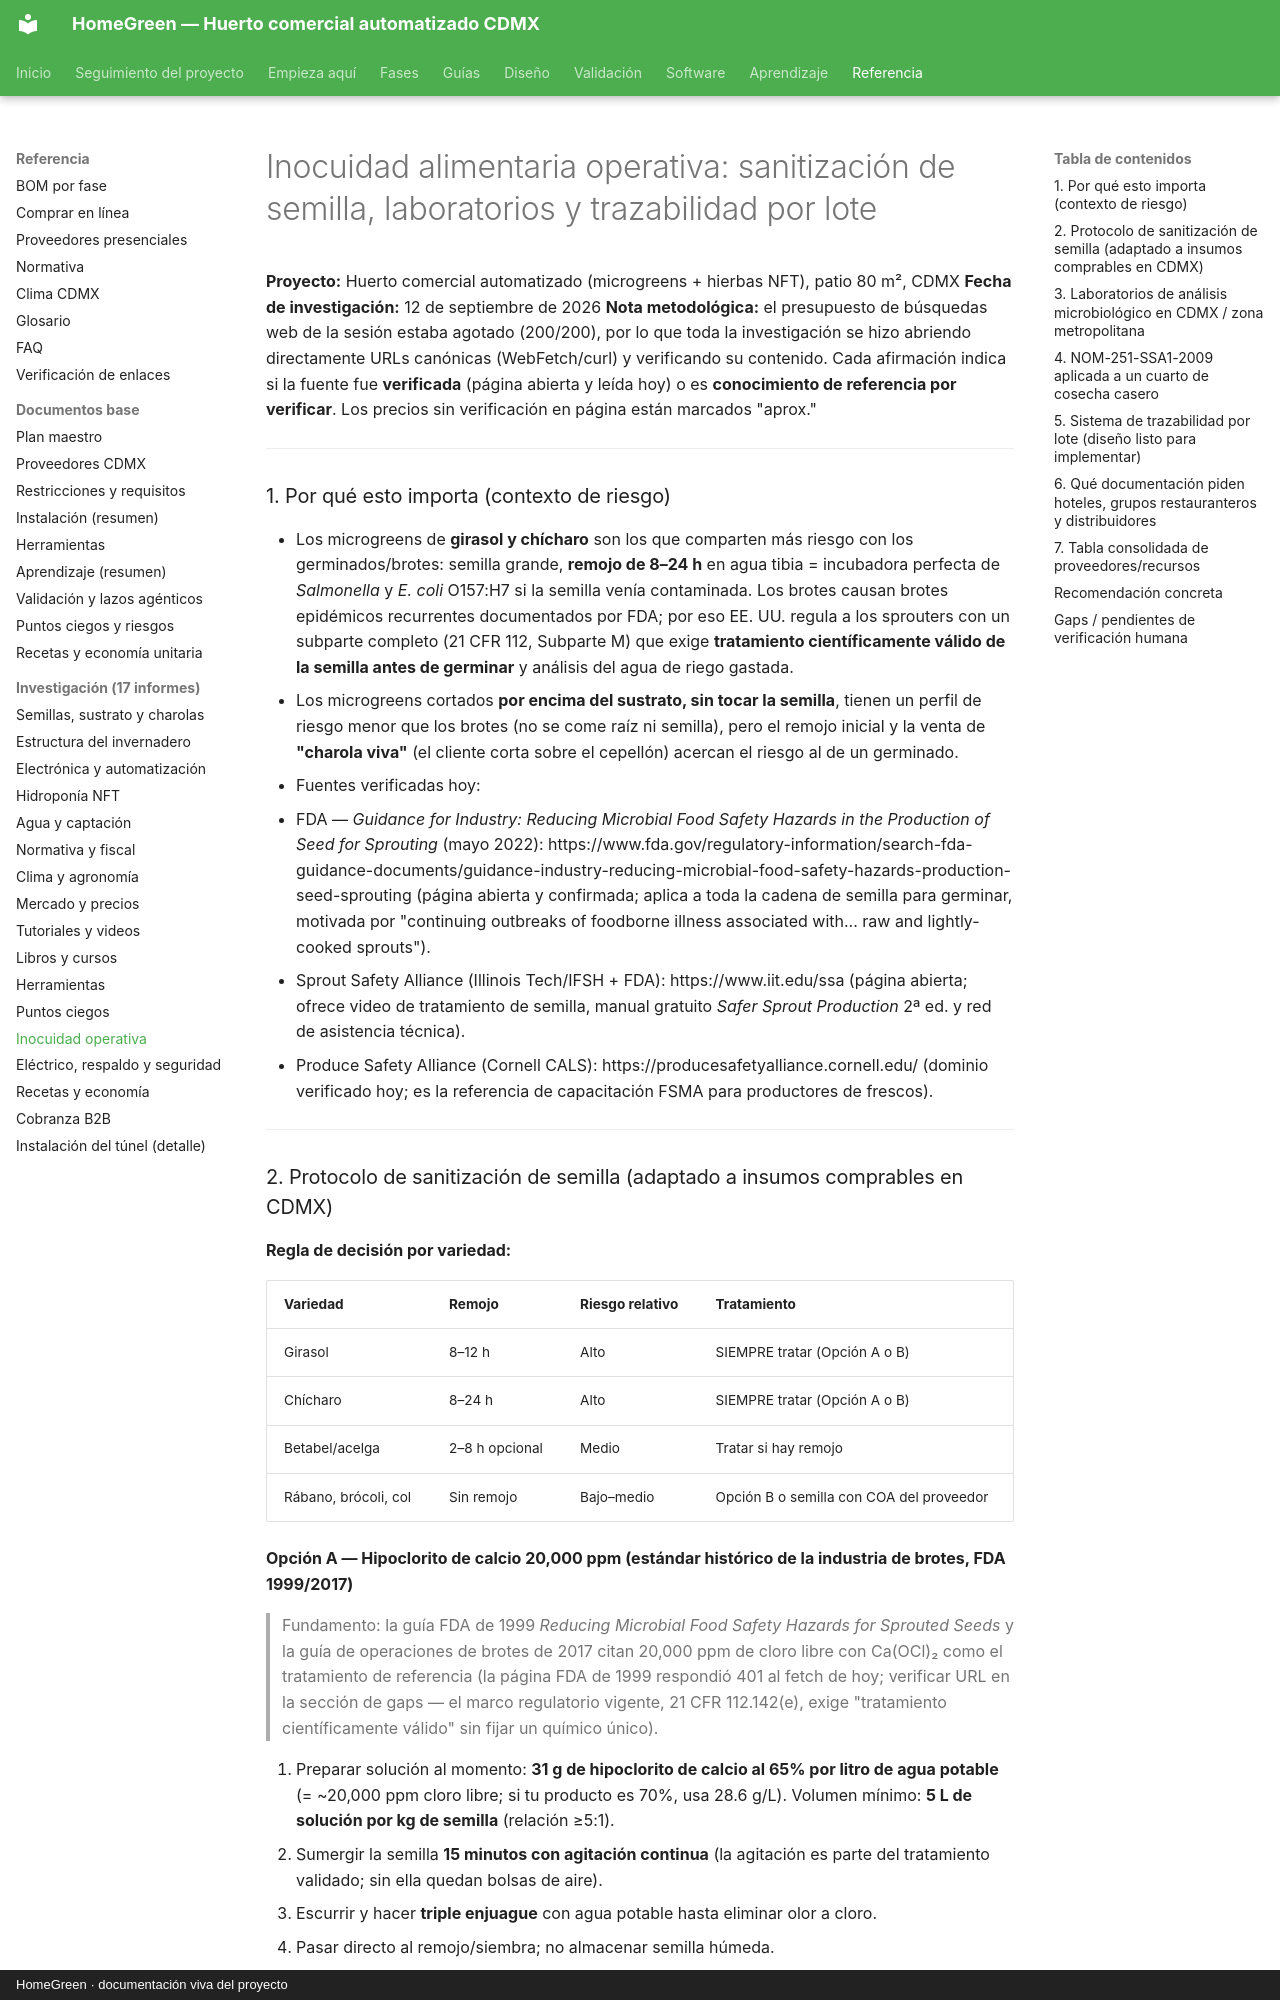

repository: AndresIslas99/HomeGreen · page: research/inocuidad-operativa/index.html · generator: mkdocs · copyright: HomeGreen · documentación viva del proyecto

# Inocuidad alimentaria operativa: sanitización de semilla, laboratorios y trazabilidad por lote
**Proyecto:** Huerto comercial automatizado (microgreens + hierbas NFT), patio 80 m², CDMX
**Fecha de investigación:** 12 de septiembre de 2026
**Nota metodológica:** el presupuesto de búsquedas web de la sesión estaba agotado (200/200), por lo que toda la investigación se hizo abriendo directamente URLs canónicas (WebFetch/curl) y verificando su contenido. Cada afirmación indica si la fuente fue **verificada** (página abierta y leída hoy) o es **conocimiento de referencia por verificar**. Los precios sin verificación en página están marcados "aprox."

---

### 1. Por qué esto importa (contexto de riesgo)

- Los microgreens de **girasol y chícharo** son los que comparten más riesgo con los germinados/brotes: semilla grande, **remojo de 8–24 h** en agua tibia = incubadora perfecta de *Salmonella* y *E. coli* O157:H7 si la semilla venía contaminada. Los brotes causan brotes epidémicos recurrentes documentados por FDA; por eso EE. UU. regula a los sprouters con un subparte completo (21 CFR 112, Subparte M) que exige **tratamiento científicamente válido de la semilla antes de germinar** y análisis del agua de riego gastada.
- Los microgreens cortados **por encima del sustrato, sin tocar la semilla**, tienen un perfil de riesgo menor que los brotes (no se come raíz ni semilla), pero el remojo inicial y la venta de **"charola viva"** (el cliente corta sobre el cepellón) acercan el riesgo al de un germinado.
- Fuentes verificadas hoy:
  - FDA — *Guidance for Industry: Reducing Microbial Food Safety Hazards in the Production of Seed for Sprouting* (mayo 2022): https://www.fda.gov/regulatory-information/search-fda-guidance-documents/guidance-industry-reducing-microbial-food-safety-hazards-production-seed-sprouting (página abierta y confirmada; aplica a toda la cadena de semilla para germinar, motivada por "continuing outbreaks of foodborne illness associated with... raw and lightly-cooked sprouts").
  - Sprout Safety Alliance (Illinois Tech/IFSH + FDA): https://www.iit.edu/ssa (página abierta; ofrece video de tratamiento de semilla, manual gratuito *Safer Sprout Production* 2ª ed. y red de asistencia técnica).
  - Produce Safety Alliance (Cornell CALS): https://producesafetyalliance.cornell.edu/ (dominio verificado hoy; es la referencia de capacitación FSMA para productores de frescos).

---
